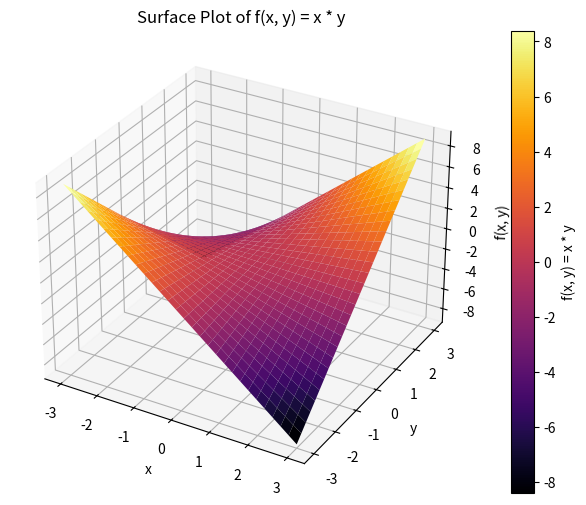

Recreate this plot in Python.
import numpy as np
import matplotlib.pyplot as plt

def plot_funtion():
    x = np.linspace(-3, 3, 30)
    y = np.linspace(-3, 3, 30)
    X,Y = np.meshgrid(x,y)

    Z = X * Y
    
    fig= plt.figure(figsize =(10,6))
    ax = fig.add_subplot(111, projection='3d')

    surf = ax.plot_surface(X, Y, Z, cmap='inferno', edgecolor='none')
    fig.colorbar(surf, ax=ax, label='f(x, y) = x * y')

    ax.set_xlabel('x')
    ax.set_ylabel('y')
    ax.set_zlabel('f(x, y)')
    ax.set_title('Surface Plot of f(x, y) = x * y')

    plt.show()

plot_funtion()